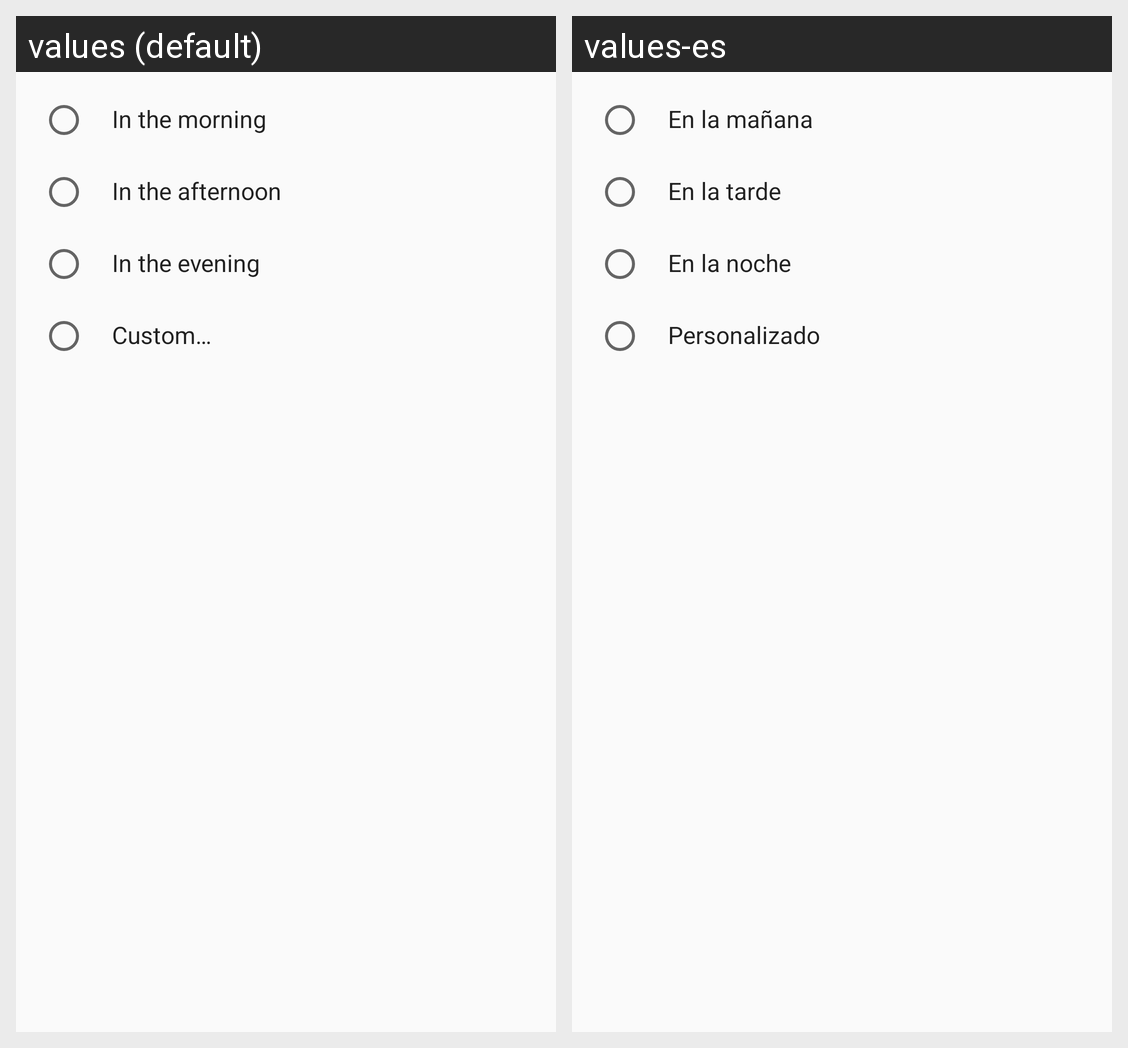

Strings drawn on this Android screen and how each of the app's shown locales translates them:
Android screen res/layout/notification_dialog.xml rendered under 2 locales, left to right: values (default), values-es. Device: Nexus 5 (rendered at 1080×1920; each locale shown at half size, 540×960, under a caption strip naming it); theme AppTheme.
Strings drawn on this screen, with the default value and each locale's value (text and hints the layout hard-codes, and strings that could not be matched under every locale, appear in the picture but are not listed):

morning
  values: In the morning
  values-es: En la mañana

afternoon
  values: In the afternoon
  values-es: En la tarde

evening
  values: In the evening
  values-es: En la noche

custom
  values: Custom…
  values-es: Personalizado
